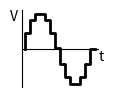

Write Python code to recreate this figure. (Note: this script raises an exception after producing the figure.)
# -*- coding: utf-8 -*-
"""
Created on Mon May 11 20:25:31 2020

[redacted]
"""

import matplotlib.pyplot as plt
import numpy as np
from mpl_toolkits.axisartist.axislines import SubplotZero

t = np.linspace(0, 2 * np.pi, 15)
V = np.sin(t)

fig = plt.figure(figsize = (1, 1))
ax = SubplotZero(fig, 1, 1, 1)
fig.add_subplot(ax)
ax.axis["xzero"].set_visible(True)

for n in ["bottom", "top", "right"]:
    ax.axis[n].set_visible(False)
    
# Step graph   
ax.step(t, V, color = "black", linewidth = 2)

# Stem graph
#(markerline, stemlines, baselines) = ax.stem(t, V, linefmt = "black", basefmt = " ", use_line_collection = True)
#plt.setp(markerline, color = "black", markersize = 3) # Allow to edit stem markerline color

# Continuous line graph
#ax.plot(t, V, color = "black", linewidth = 2)

ax.set_yticks([]) # Remove the vertical ticks
ax.set_xticks([]) # Remove the horizontal ticks
fig.text(0.9, 0.37, "t", fontsize = 10) # Horizontal legend
fig.text(0.01, 0.77, "V", fontsize = 10) # Vertical legend
#plt.show()
plt.savefig("../Imagens/Conversores_de_Dados/Grafico_Senoide_Step.svg", dpi = 300)